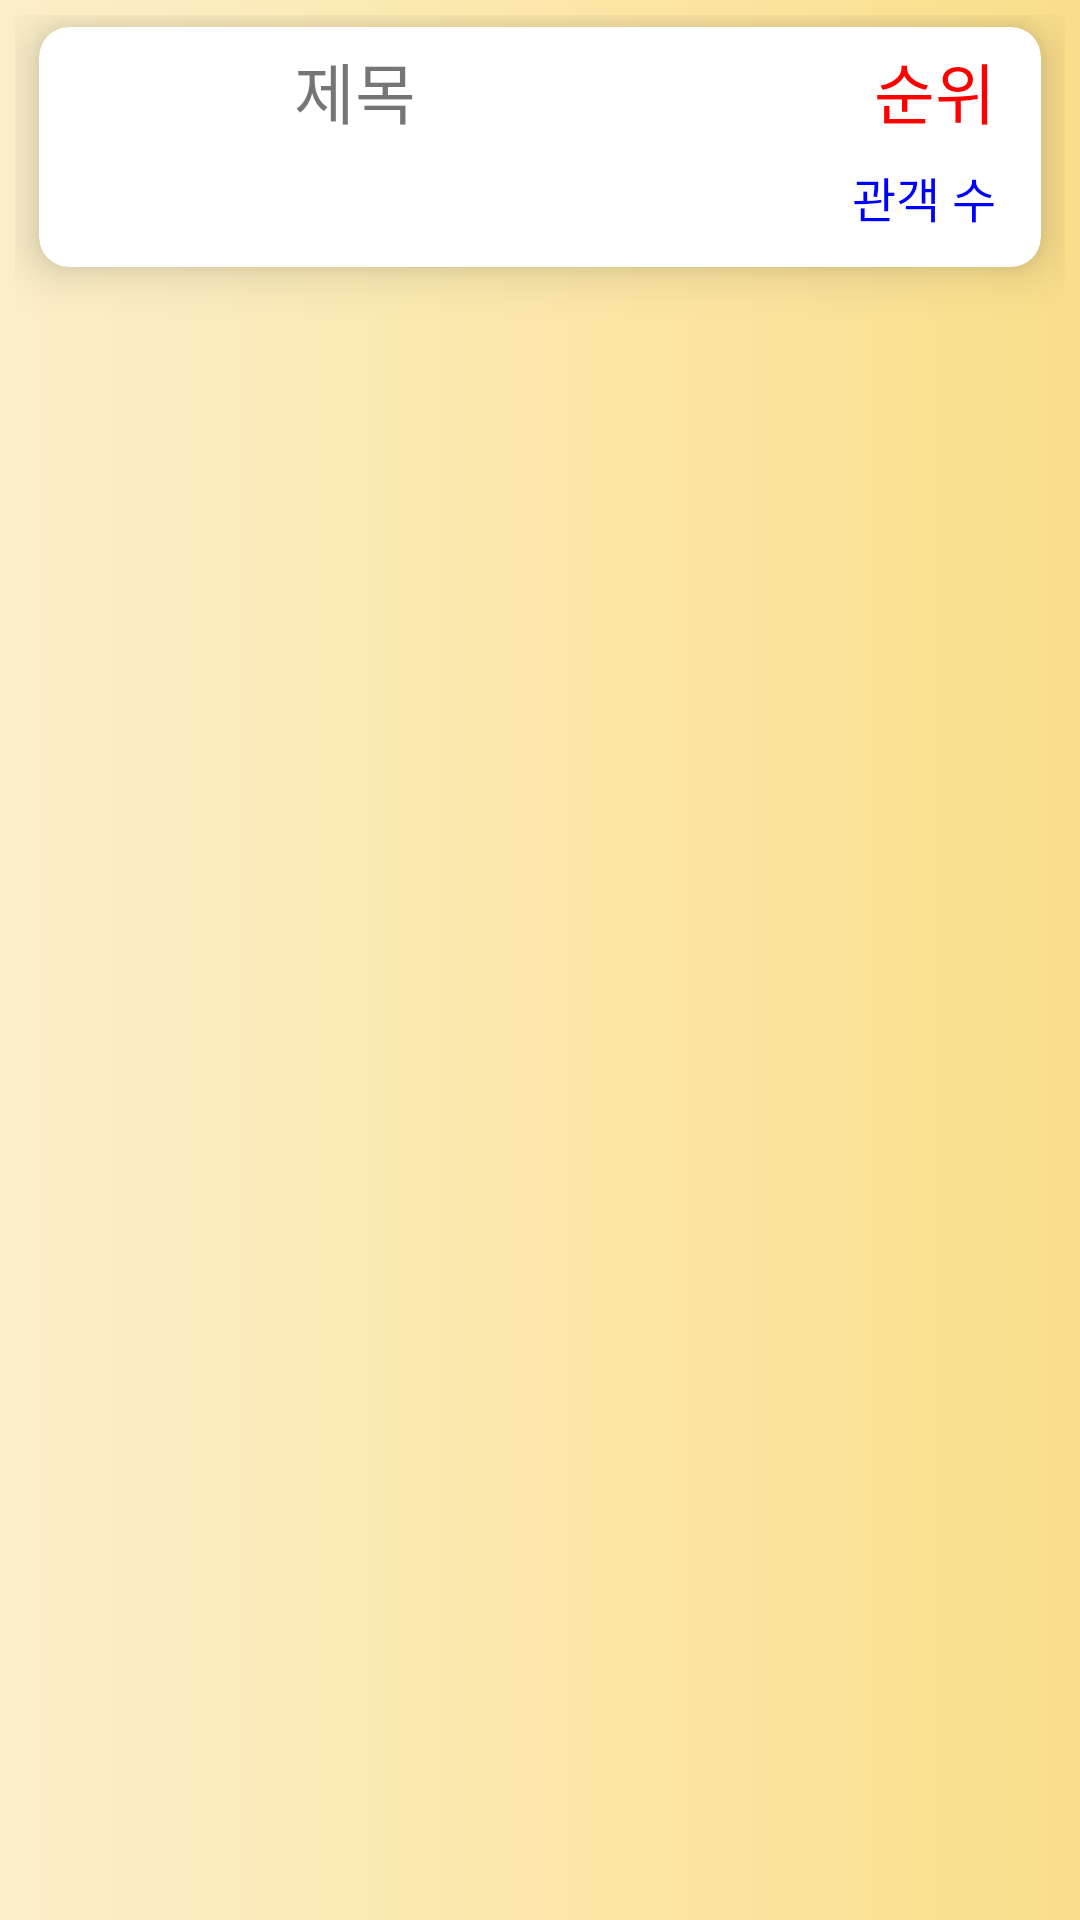

The Android layout XML behind this screen, and the referenced resources:
<!-- AndroidManifest.xml: application theme Theme.20173003_finals -->
<!-- res/layout/movie_item.xml -->
<?xml version="1.0" encoding="utf-8"?>
<LinearLayout xmlns:android="http://schemas.android.com/apk/res/android"
    xmlns:app="http://schemas.android.com/apk/res-auto"
    android:layout_width="match_parent"
    android:layout_height="wrap_content"
    android:orientation="vertical"
    android:padding="5dp"
    android:background="@drawable/back_drawable">

    <androidx.cardview.widget.CardView
        android:layout_width="match_parent"
        android:layout_height="wrap_content"
        android:layout_marginLeft="8dp"
        android:layout_marginRight="8dp"
        android:layout_marginTop="4dp"
        android:layout_marginBottom="4dp"
        app:cardBackgroundColor="#ffffff"
        app:cardCornerRadius="10dp"
        app:cardElevation="10dp">

        <LinearLayout
            android:layout_width="match_parent"
            android:layout_height="wrap_content"
            android:orientation="horizontal">

            <ImageView
                android:id="@+id/imageView2"
                android:layout_width="80dp"
                android:layout_height="80dp"
                android:padding="5dp"
                app:srcCompat="@drawable/movie" />

            <LinearLayout
                android:layout_width="match_parent"
                android:layout_height="match_parent"
                android:layout_margin="5dp"
                android:orientation="vertical">

                <LinearLayout
                    android:layout_width="match_parent"
                    android:layout_height="40dp"
                    android:orientation="horizontal">

                    <TextView
                        android:id="@+id/textView"
                        android:layout_width="match_parent"
                        android:layout_height="wrap_content"
                        android:layout_weight="1"
                        android:maxLines="1"
                        android:text="제목"
                        android:textSize="22dp" />

                    <TextView
                        android:id="@+id/textView3"
                        android:layout_width="match_parent"
                        android:layout_height="wrap_content"
                        android:layout_weight="3"
                        android:gravity="right"
                        android:paddingRight="10dp"
                        android:text="순위"
                        android:textColor="#ffff0000"
                        android:textSize="22sp" />

                </LinearLayout>

                <RelativeLayout
                    android:layout_width="match_parent"
                    android:layout_height="match_parent"
                    android:orientation="vertical">

                    <TextView
                        android:id="@+id/textView2"
                        android:layout_width="match_parent"
                        android:layout_height="wrap_content"
                        android:gravity="right"
                        android:paddingRight="10dp"
                        android:text="관객 수"
                        android:textColor="#ff0000ff"
                        android:textSize="16dp" />

                </RelativeLayout>

            </LinearLayout>

        </LinearLayout>

    </androidx.cardview.widget.CardView>

</LinearLayout>
<!-- resources referenced by this layout -->
<resources>
  <!-- drawable back_drawable (drawable) -->
  <?xml version="1.0" encoding="utf-8"?>
  <shape xmlns:android="http://schemas.android.com/apk/res/android">
      <gradient
          android:startColor="#fade8b"
          android:centerColor="#fbe7a9"
          android:endColor="#fbefca"
          android:angle="180"
          android:centerY="0.5"/>
  </shape>
  <style name="Theme.20173003_finals" parent="Theme.AppCompat.Light">
          
          <item name="colorPrimary">@color/Deep_Yellow</item>
          <item name="colorPrimaryVariant">@color/black</item>
          <item name="colorOnPrimary">@color/white</item>
          
          <item name="colorSecondary">@color/teal_200</item>
          <item name="colorSecondaryVariant">@color/teal_700</item>
          <item name="colorOnSecondary">@color/black</item>
          
          <item name="android:statusBarColor" tools:targetApi="l">?attr/colorPrimaryVariant</item>
          
      </style>
  <color name="Deep_Yellow">#FFB531</color>
  <color name="black">#FF000000</color>
  <color name="white">#FFFFFFFF</color>
  <color name="teal_200">#FF03DAC5</color>
  <color name="teal_700">#FF018786</color>
</resources>
